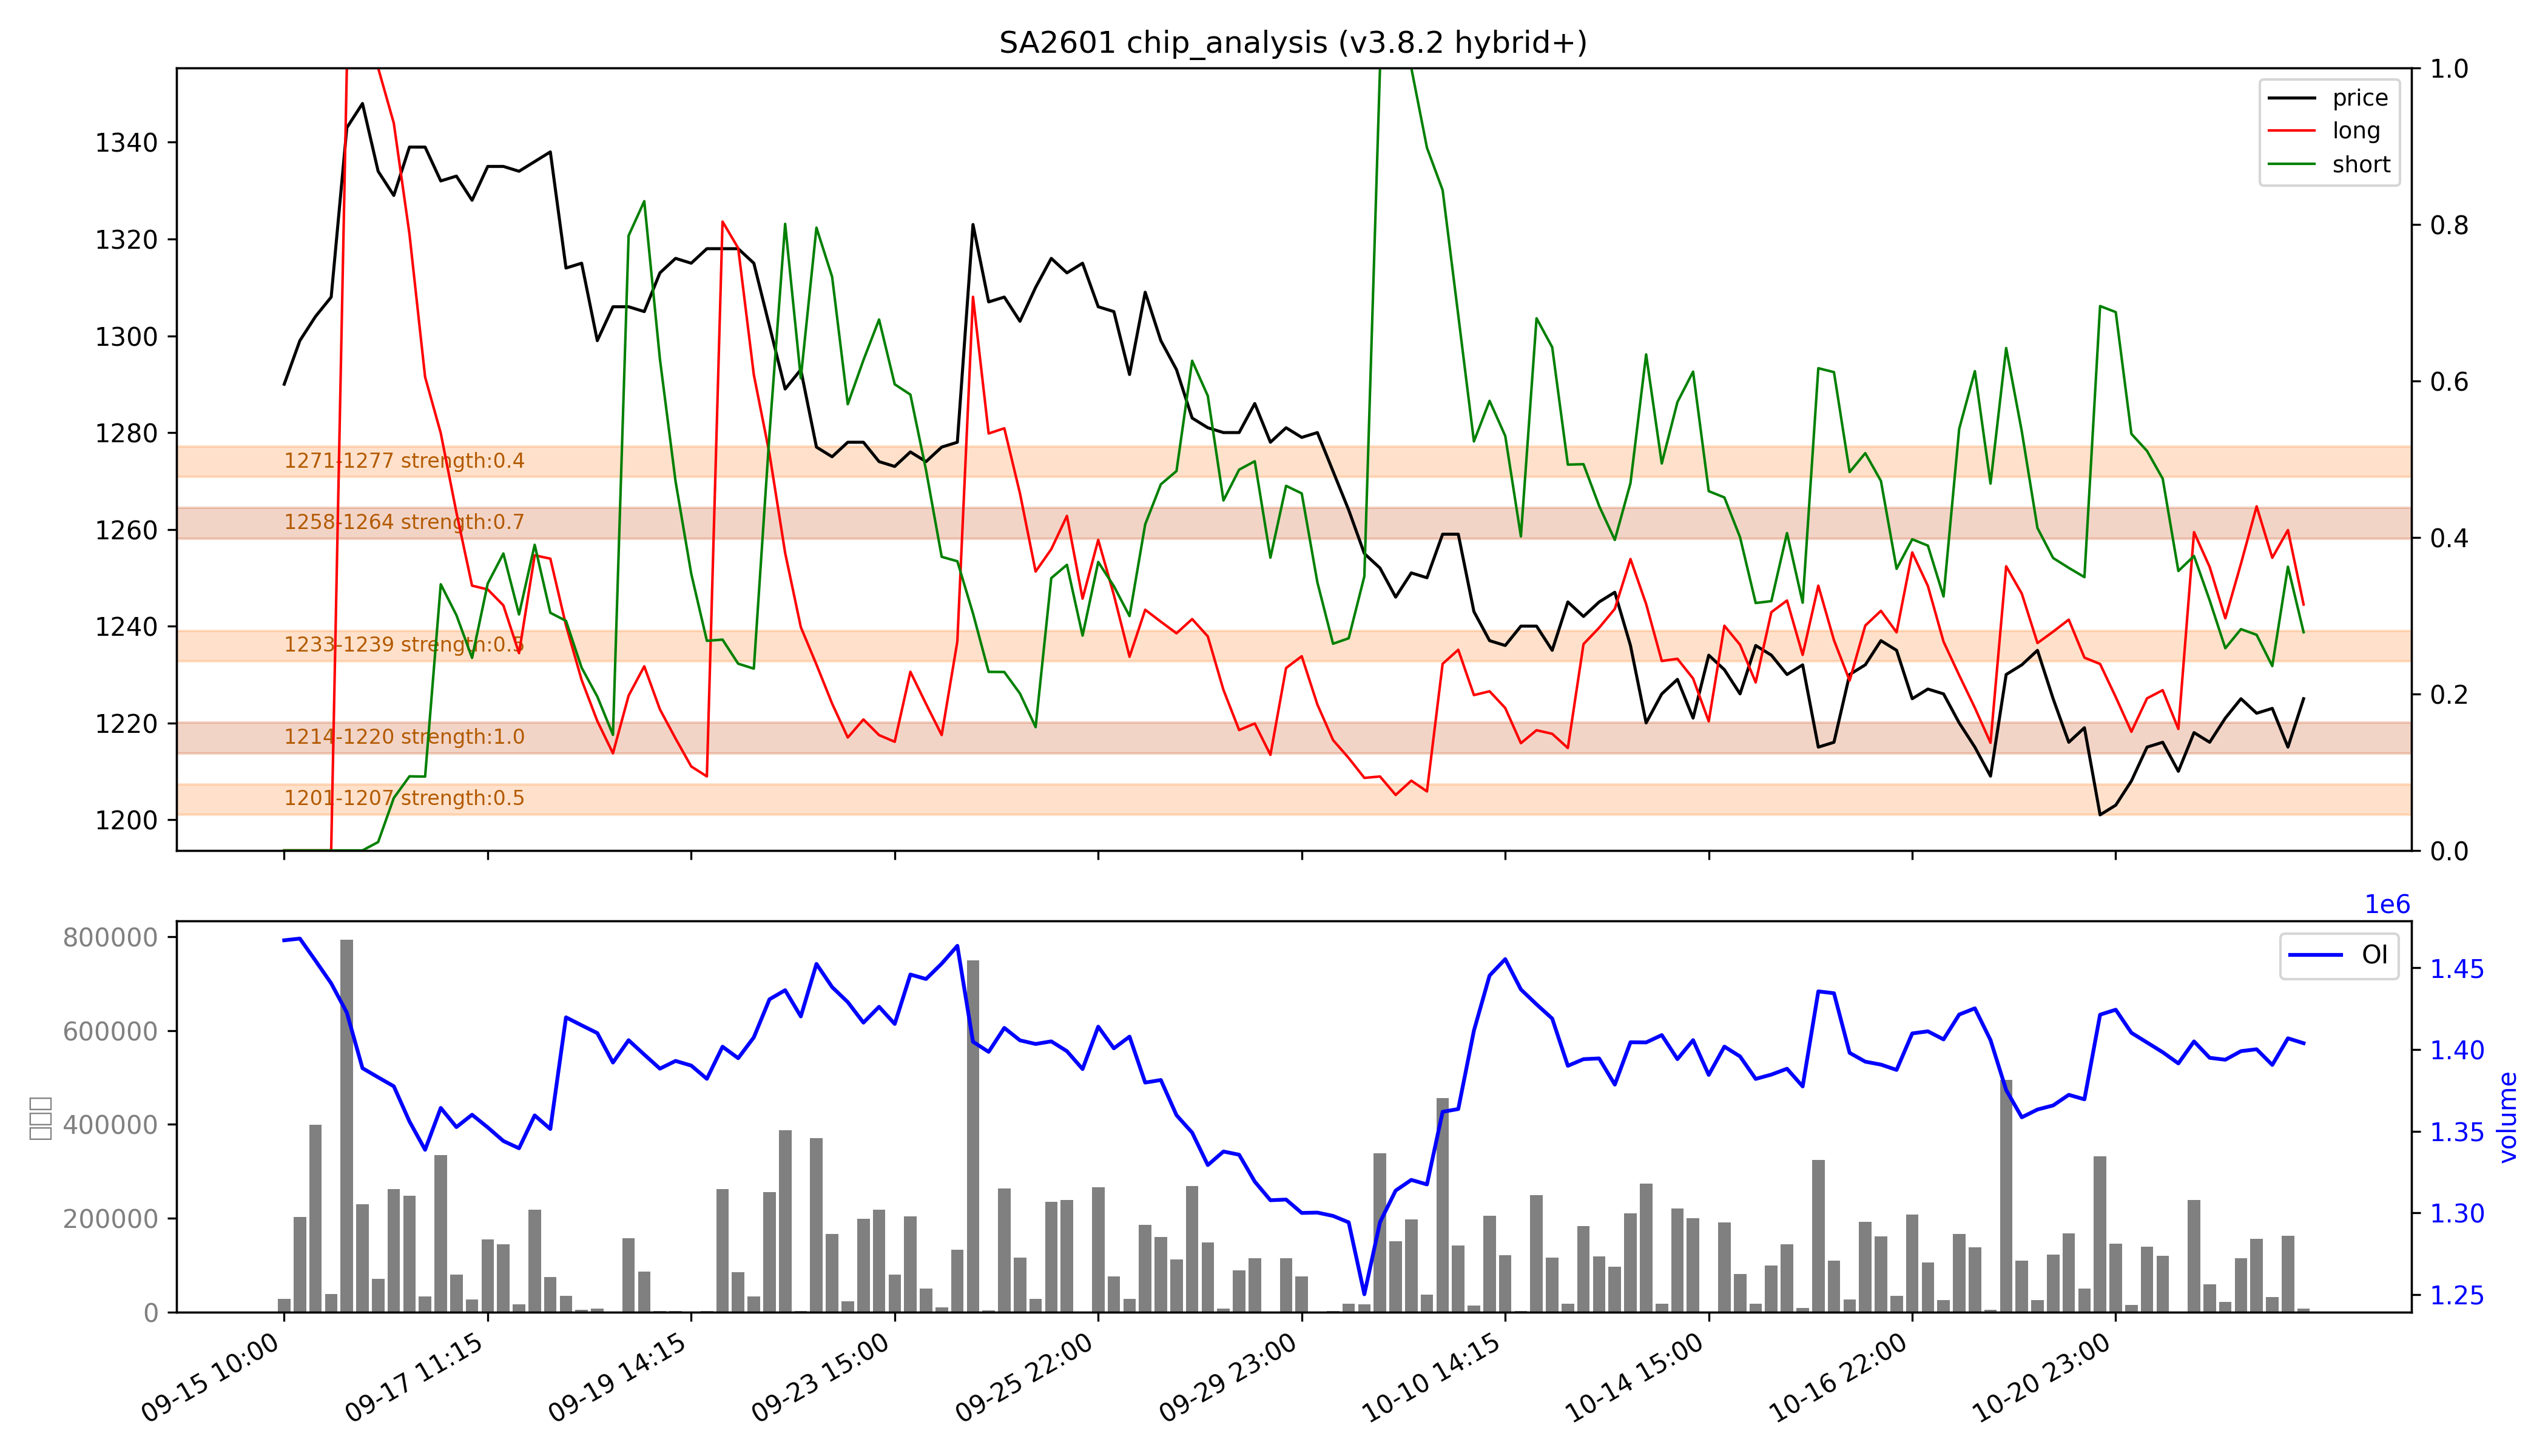

Data behind this chart, as committed beside it:
low, high, recent_strength, all_strength, avg_strength, persistent, zone_type
1201, 1207, 0.5, 0.5, 0.5, False, 短期区
1214, 1220, 强：1.0, 强：1.0, 强：1.0, True, 持久区
1233, 1239, 0.5, 0.5, 0.5, False, 短期区
1258, 1264, 0.7, 0.7, 0.7, True, 持久区
1271, 1277, 0.0, 0.7, 0.4, False, 短期区
